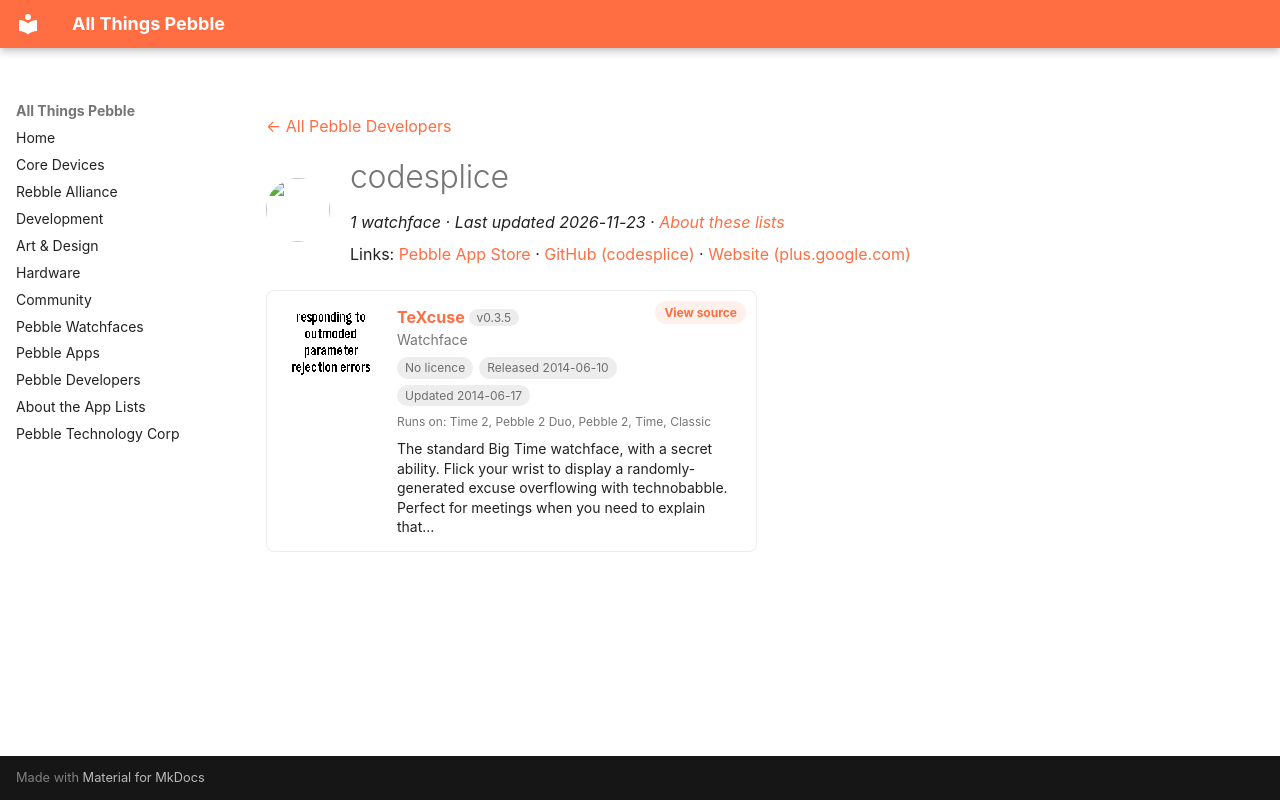

repository: saltedlolly/all-things-pebble · page: developers/codesplice.html · generator: mkdocs

---
title: "codesplice"
hide:
  - toc
---

<!-- Generated by scripts/update_app_directory.py: do not edit by hand -->
[← All Pebble Developers](../developers.md)

<div class="dev-header" markdown>
<img class="dev-avatar" src="https://github.com/codesplice.png?size=128" alt="" width="64" height="64" loading="lazy" onerror="this.remove()">
<div class="dev-intro" markdown>

# codesplice

*1 watchface · Last updated 2026-11-23 · [About these lists](../about-app-lists.md)*

Links: [Pebble App Store](https://apps.repebble.com/apps/dev/codesplice_52f062be3be620c78000173f) · [GitHub (codesplice)](https://github.com/codesplice) · [Website (plus.google.com)](http://plus.google.com/+JohnBowdre)

</div>
</div>

<div class="app-grid dev-apps" data-search-exclude>
<div class="app-card" data-type="watchface" data-title="texcuse" data-released="2014-06-10" data-updated="2014-06-17">
<a class="app-shot" href="https://apps.repebble.com/53972b8efd9b27e4be0000d3" data-search-exclude><img src="../images/apps/53972b8efd9b27e4be0000d3.png" alt="TeXcuse" loading="lazy"></a>
<div class="app-info">
<h2 class="app-name" id="app-53972b8efd9b27e4be0000d3"><a href="https://apps.repebble.com/53972b8efd9b27e4be0000d3">TeXcuse</a> <span class="app-version" title="Latest version" data-search-exclude>v0.3.5</span></h2>
<a class="app-source" href="https://github.com/codesplice/TeXcuse" title="Source code" data-search-exclude>View source</a>
<div class="app-dev">Watchface</div>
<div class="app-tags" data-search-exclude><span class="app-licence app-licence--none" title="Licence">No licence</span> <span title="First published in the app store">Released 2014-06-10</span> <span title="Latest release in the app store">Updated 2014-06-17</span></div>
<div class="app-watches" title="Supported watches" data-search-exclude>Runs on: Time 2, Pebble 2 Duo, Pebble 2, Time, Classic</div>
<p class="app-desc">The standard Big Time watchface, with a secret ability. Flick your wrist to display a randomly-generated excuse overflowing with technobabble. Perfect for meetings when you need to explain that…</p>
</div>
</div>
</div>
